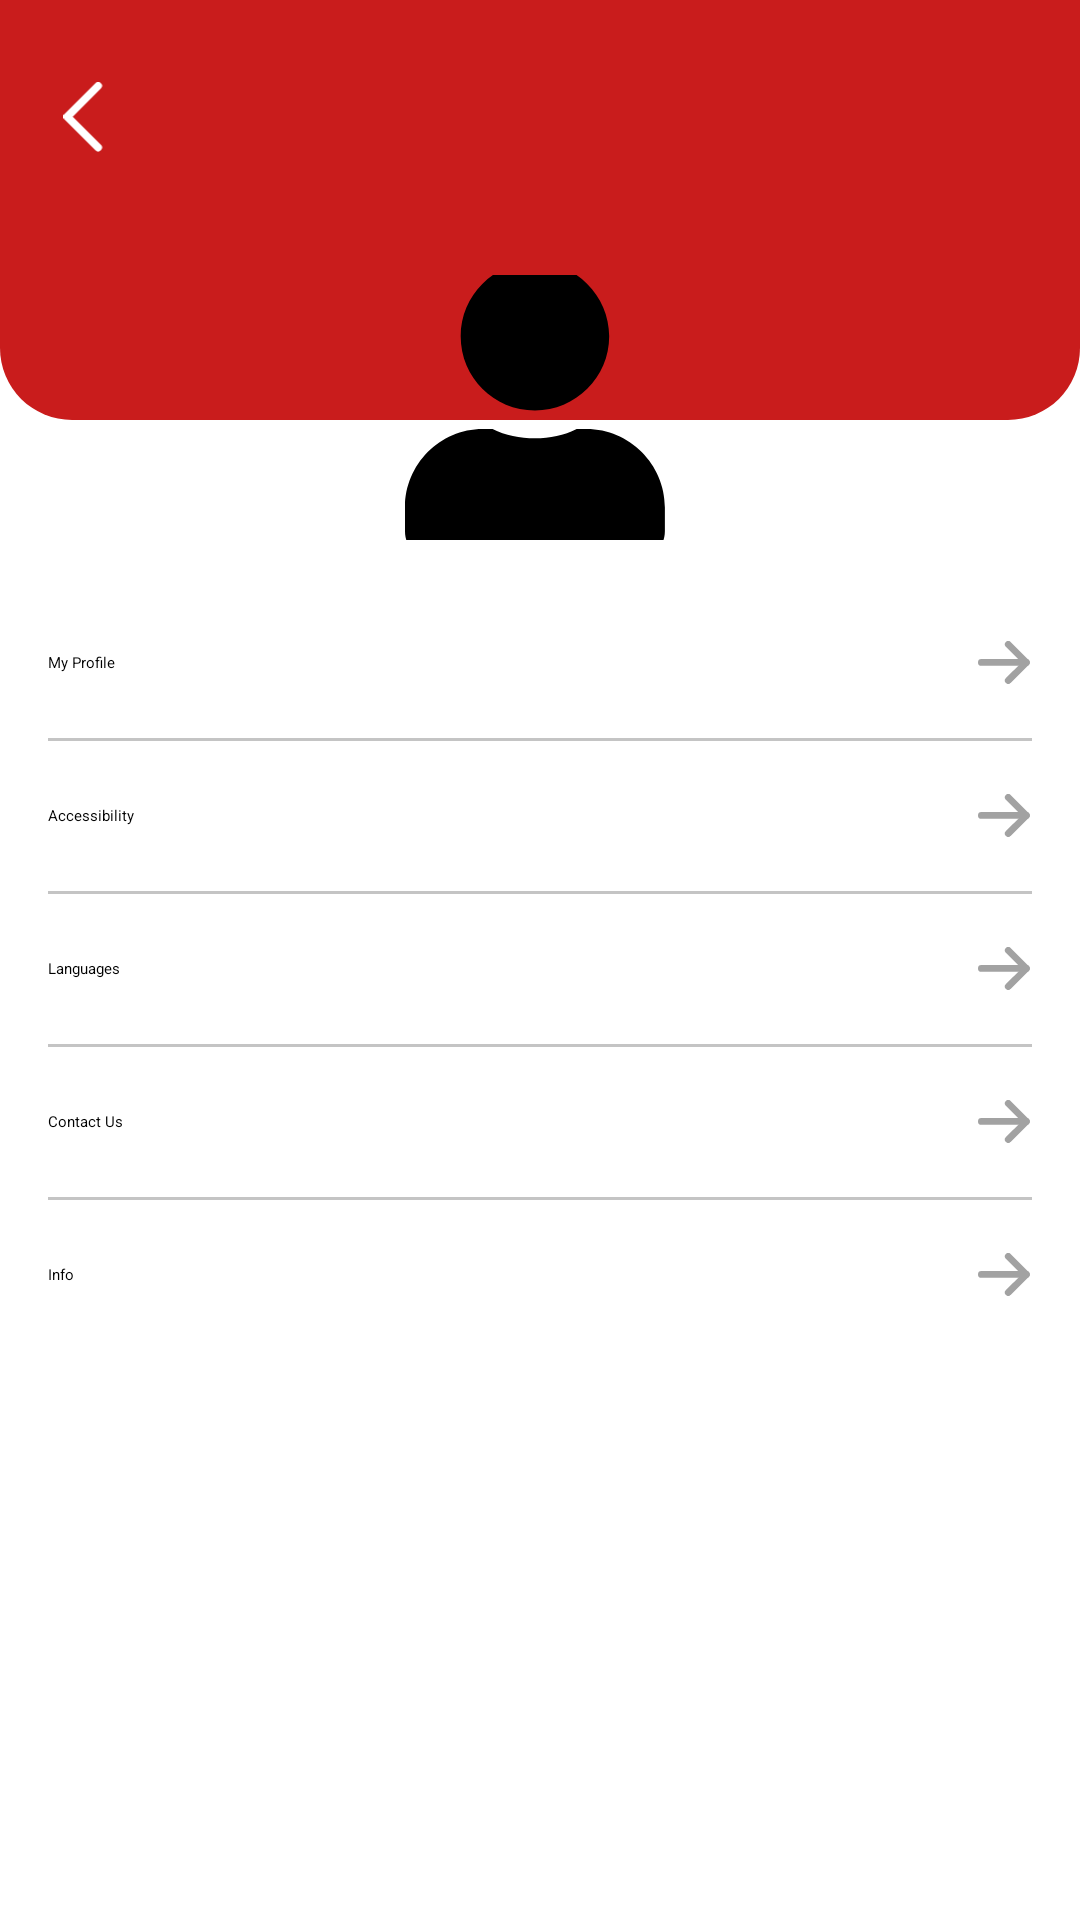

Reconstruct the res/layout file that produces this screen, plus the resources it refers to.
<!-- AndroidManifest.xml: application theme Theme.Cafe -->
<!-- res/layout/fragment_settings.xml -->
<?xml version="1.0" encoding="utf-8"?>
<LinearLayout xmlns:android="http://schemas.android.com/apk/res/android"
    android:layout_width="match_parent"
    android:layout_height="match_parent"
    android:orientation="vertical"
    android:background="@color/white">

    
    <include layout="@layout/header_profile"/>

    
    <LinearLayout
        android:layout_width="match_parent"
        android:layout_height="wrap_content"
        android:orientation="vertical"
        android:padding="16dp">

        
        <LinearLayout
            android:id="@+id/btnProfile"
            android:layout_width="match_parent"
            android:layout_height="50dp"
            android:gravity="center_vertical"
            android:orientation="horizontal"
            android:foreground="?attr/selectableItemBackground">

            <TextView
                android:layout_width="0dp"
                android:layout_height="wrap_content"
                android:text="My Profile"
                android:textColor="@color/black"
                android:layout_weight="1"/>

            <ImageView
                android:layout_width="18dp"
                android:layout_height="18dp"
                android:src="@drawable/ic_arrow_right"
                android:tint="@color/GrayText"/>
        </LinearLayout>

        <View
            android:layout_width="match_parent"
            android:layout_height="1dp"
            android:background="@color/GrayButtons"/>

        
        <LinearLayout
            android:id="@+id/btnAccessibility"
            android:layout_width="match_parent"
            android:layout_height="50dp"
            android:gravity="center_vertical"
            android:orientation="horizontal"
            android:foreground="?attr/selectableItemBackground">

            <TextView
                android:layout_width="0dp"
                android:layout_height="wrap_content"
                android:text="Accessibility"
                android:layout_weight="1"/>

            <ImageView
                android:layout_width="18dp"
                android:layout_height="18dp"
                android:src="@drawable/ic_arrow_right"
                android:tint="@color/GrayText"/>
        </LinearLayout>

        <View
            android:layout_width="match_parent"
            android:layout_height="1dp"
            android:background="@color/GrayButtons"/>

        
        <LinearLayout
            android:id="@+id/btnLanguages"
            android:layout_width="match_parent"
            android:layout_height="50dp"
            android:gravity="center_vertical"
            android:orientation="horizontal"
            android:foreground="?attr/selectableItemBackground">

            <TextView
                android:layout_width="0dp"
                android:layout_height="wrap_content"
                android:text="Languages"
                android:layout_weight="1"/>

            <ImageView
                android:layout_width="18dp"
                android:layout_height="18dp"
                android:src="@drawable/ic_arrow_right"
                android:tint="@color/GrayText"/>
        </LinearLayout>

        <View
            android:layout_width="match_parent"
            android:layout_height="1dp"
            android:background="@color/GrayButtons"/>

        
        <LinearLayout
            android:id="@+id/btnContact"
            android:layout_width="match_parent"
            android:layout_height="50dp"
            android:gravity="center_vertical"
            android:orientation="horizontal"
            android:foreground="?attr/selectableItemBackground">

            <TextView
                android:layout_width="0dp"
                android:layout_height="wrap_content"
                android:text="Contact Us"
                android:layout_weight="1"/>

            <ImageView
                android:layout_width="18dp"
                android:layout_height="18dp"
                android:src="@drawable/ic_arrow_right"
                android:tint="@color/GrayText"/>
        </LinearLayout>

        <View
            android:layout_width="match_parent"
            android:layout_height="1dp"
            android:background="@color/GrayButtons"/>

        
        <LinearLayout
            android:id="@+id/btnInfo"
            android:layout_width="match_parent"
            android:layout_height="50dp"
            android:gravity="center_vertical"
            android:orientation="horizontal"
            android:foreground="?attr/selectableItemBackground">

            <TextView
                android:layout_width="0dp"
                android:layout_height="wrap_content"
                android:text="Info"
                android:layout_weight="1"/>

            <ImageView
                android:layout_width="18dp"
                android:layout_height="18dp"
                android:src="@drawable/ic_arrow_right"
                android:tint="@color/GrayText"/>
        </LinearLayout>

    </LinearLayout>

</LinearLayout>
<!-- res/layout/header_profile.xml (included above) -->
<?xml version="1.0" encoding="utf-8"?>
<FrameLayout
    xmlns:android="http://schemas.android.com/apk/res/android"
    android:layout_width="match_parent"
    android:layout_height="180dp">

    
    <LinearLayout
        android:layout_width="match_parent"
        android:layout_height="140dp"
        android:background="@drawable/bg_header_red"
        android:orientation="vertical"
        android:padding="16dp">

        
        <LinearLayout
            android:layout_width="match_parent"
            android:layout_height="wrap_content"
            android:gravity="center_vertical">

            <ImageView
                android:id="@+id/btnBack"
                android:layout_width="24dp"
                android:layout_height="24dp"
                android:src="@drawable/ic_arrow_left"
                android:tint="@color/white"/>

            <TextView
                android:id="@+id/txtTitle"
                android:layout_width="0dp"
                android:layout_height="wrap_content"
                android:text=""
                android:textColor="@color/white"
                android:textStyle="bold"
                android:textSize="20dp"
                android:layout_margin="10dp"
                android:layout_weight="1"/>
        </LinearLayout>

    </LinearLayout>

    
    <ImageView
        android:id="@+id/imgProfile"
        android:layout_width="90dp"
        android:layout_height="90dp"
        android:layout_gravity="bottom|center_horizontal"
        android:layout_marginBottom="-2dp"
        android:src="@drawable/ic_user"
        android:scaleType="centerCrop"
        android:background="@drawable/circle_image"
        android:clipToOutline="true"/>

</FrameLayout>
<!-- resources referenced by this layout -->
<resources>
  <color name="GrayButtons">#C4C4C4</color>
  <color name="GrayText">#A2A2A2</color>
  <color name="black">#FF000000</color>
  <color name="white">#FFFFFFFF</color>
  <!-- drawable bg_header_red (drawable) -->
  <shape xmlns:android="http://schemas.android.com/apk/res/android">
      <solid android:color="@color/Red"/>
  
      <corners
          android:bottomLeftRadius="24dp"
          android:bottomRightRadius="24dp"/>
  </shape>
  <!-- drawable ic_arrow_left (drawable) -->
  <vector xmlns:android="http://schemas.android.com/apk/res/android"
      android:width="8dp"
      android:height="14dp"
      android:viewportWidth="8"
      android:viewportHeight="14">
    <path
        android:pathData="M6.75,0.75L0.75,6.75L6.75,12.75"
        android:strokeLineJoin="round"
        android:strokeWidth="1.5"
        android:fillColor="#00000000"
        android:strokeColor="#1E1E2D"
        android:strokeLineCap="round"/>
  </vector>
  <!-- drawable ic_arrow_right (drawable) -->
  <vector xmlns:android="http://schemas.android.com/apk/res/android"
      android:width="12dp"
      android:height="10dp"
      android:viewportWidth="12"
      android:viewportHeight="10">
    <path
        android:pathData="M10.75,4.766L0.75,4.766"
        android:strokeLineJoin="round"
        android:strokeWidth="1.5"
        android:fillColor="#00000000"
        android:strokeColor="#ffffff"
        android:strokeLineCap="round"/>
    <path
        android:pathData="M6.717,0.75L10.75,4.766L6.717,8.783"
        android:strokeLineJoin="round"
        android:strokeWidth="1.5"
        android:fillColor="#00000000"
        android:strokeColor="#ffffff"
        android:strokeLineCap="round"/>
  </vector>
  <!-- drawable ic_user (drawable) -->
  <vector xmlns:android="http://schemas.android.com/apk/res/android"
      android:width="20dp"
      android:height="22dp"
      android:viewportWidth="20"
      android:viewportHeight="22">
    <path
        android:pathData="M9.625,11C6.574,11 4.125,8.551 4.125,5.5C4.125,2.492 6.574,0 9.625,0C12.633,0 15.125,2.492 15.125,5.5C15.125,8.551 12.633,11 9.625,11ZM13.449,12.375C16.629,12.375 19.25,14.996 19.25,18.176V19.938C19.25,21.098 18.305,22 17.188,22H2.063C0.902,22 0,21.098 0,19.938V18.176C0,14.996 2.578,12.375 5.758,12.375H6.488C7.434,12.848 8.508,13.063 9.625,13.063C10.742,13.063 11.773,12.848 12.719,12.375H13.449Z"
        android:fillColor="#000000"/>
  </vector>
  <style name="Theme.Cafe" parent="Base.Theme.Cafe" />
  <color name="Red">#C91C1C</color>
  <style name="Base.Theme.Cafe" parent="Theme.Material3.DayNight.NoActionBar">
          <item name="android:statusBarColor">@android:color/transparent</item>
          <item name="android:navigationBarColor">@color/white</item>
          <item name="android:windowFullscreen">true</item>
      </style>
</resources>
